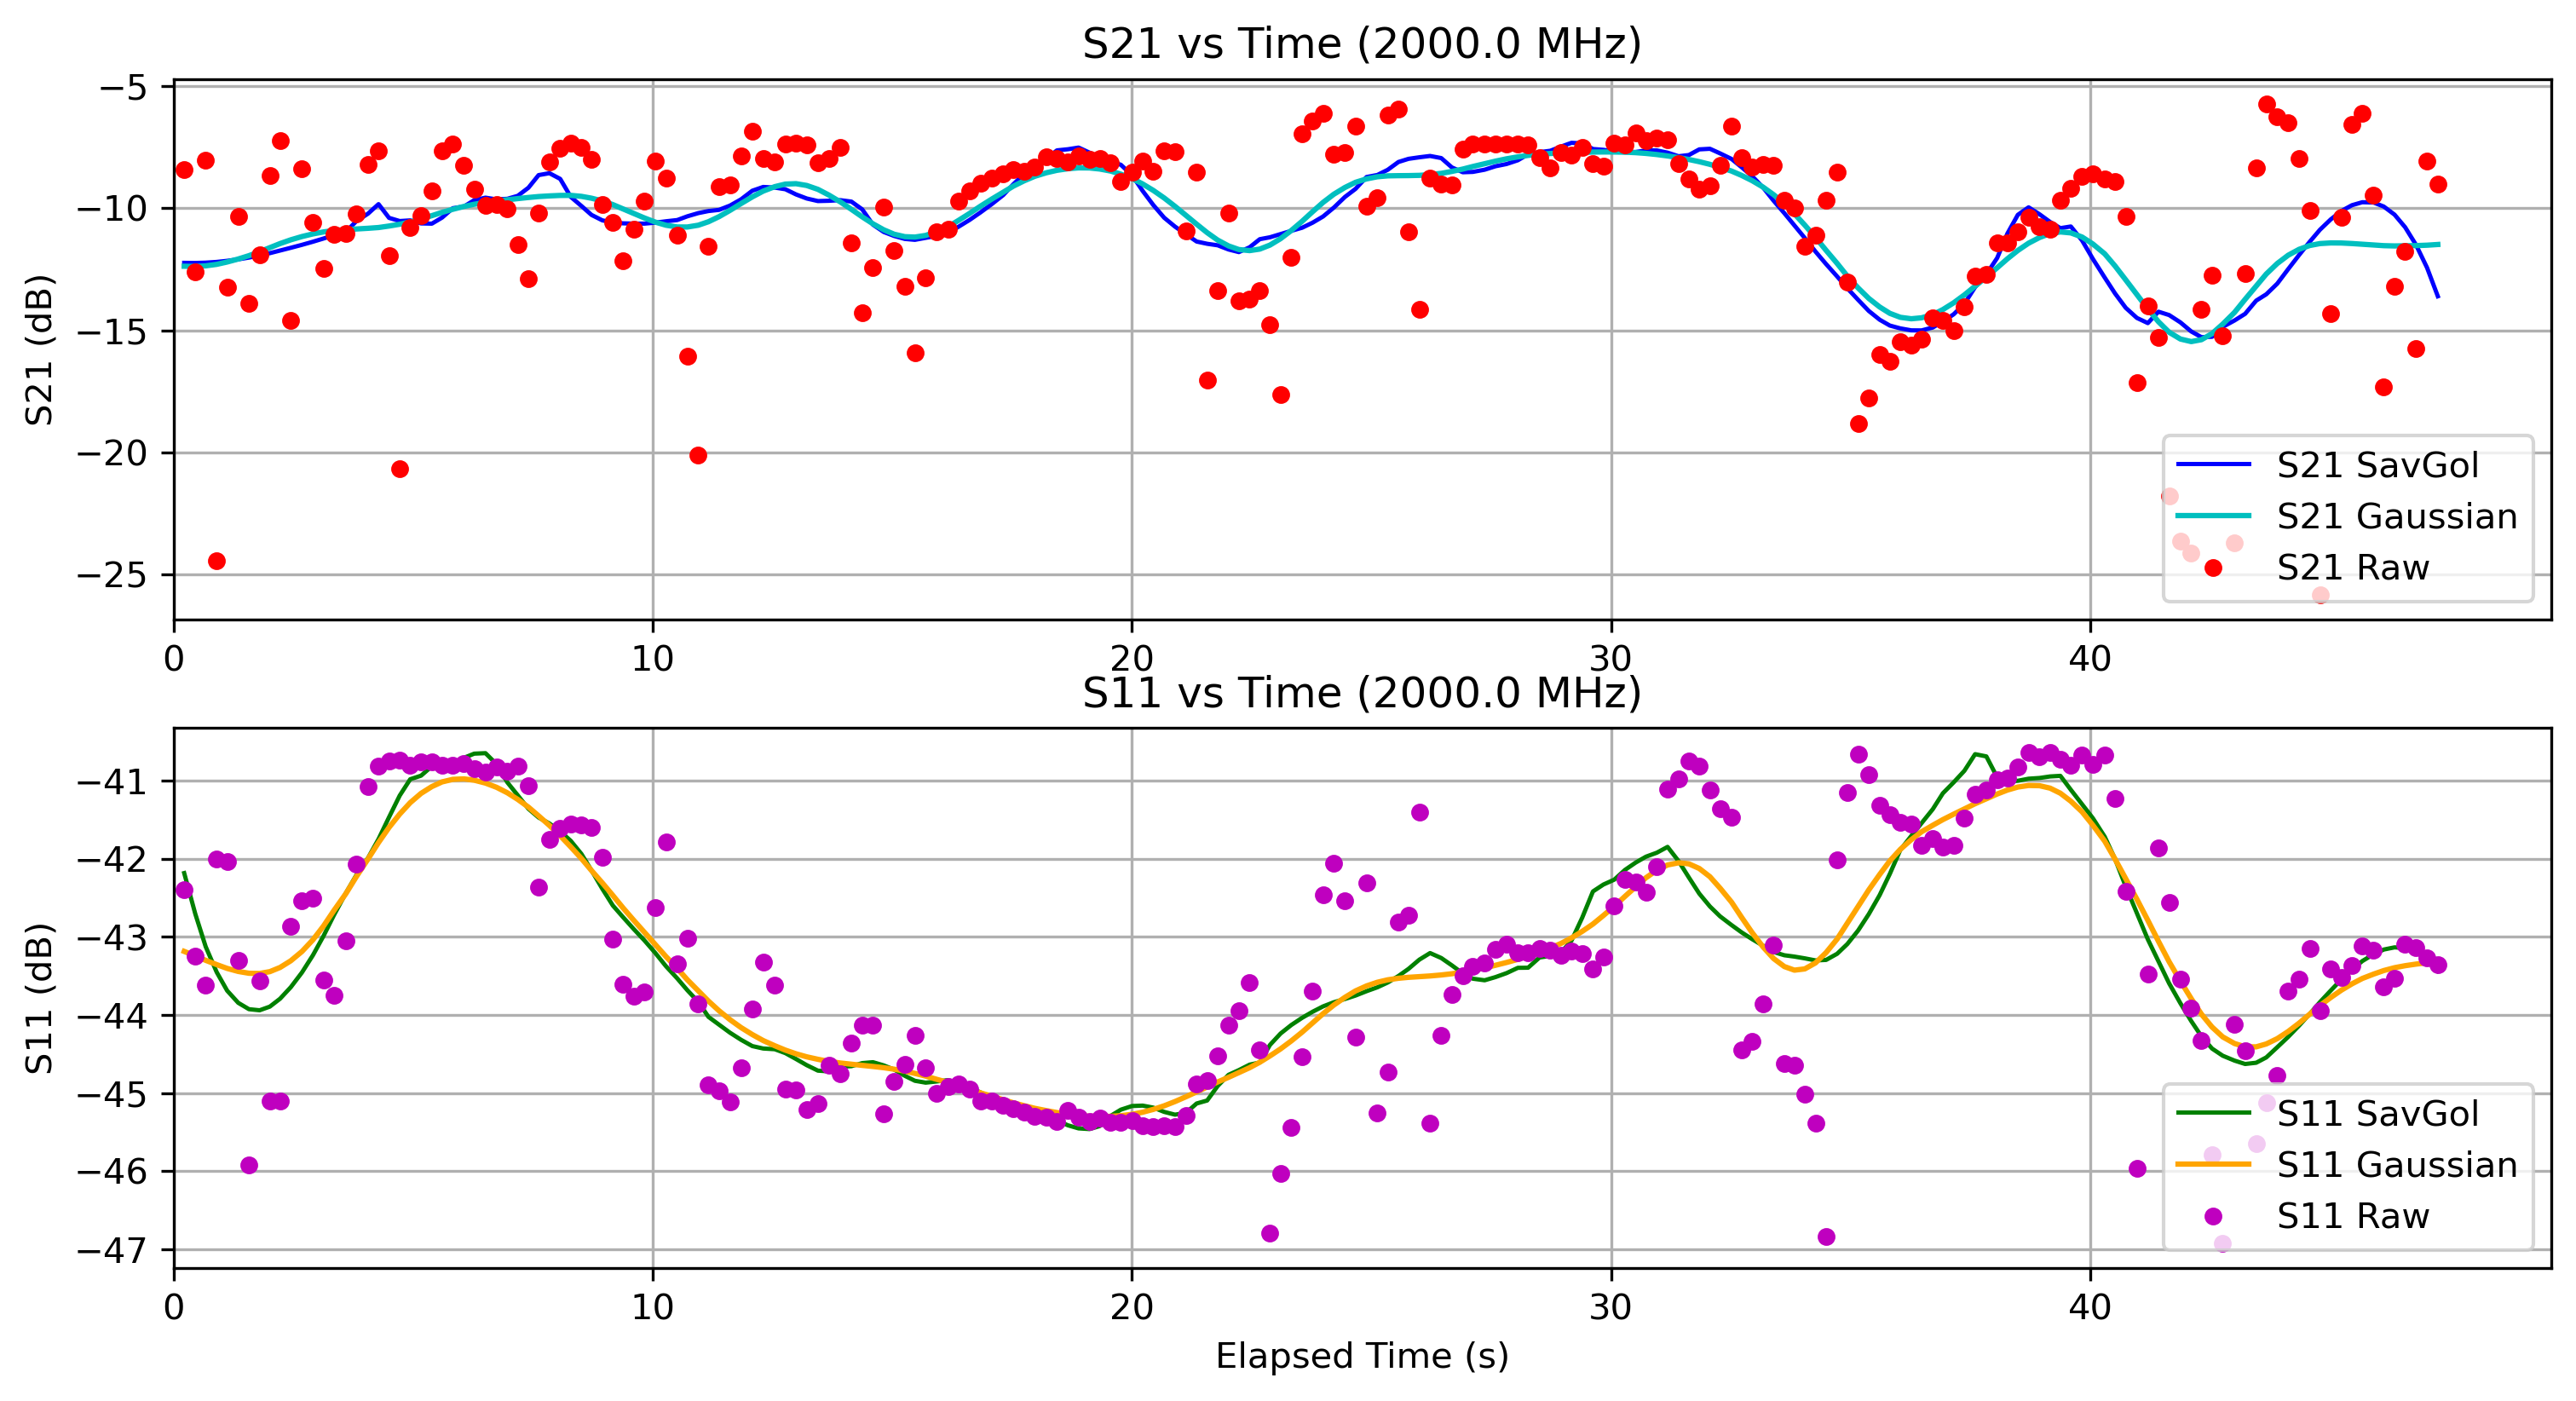

Values plotted in this chart, from the file beside it:
Elapsed Time (s), Frequency (Hz), S11 (dB), S21 (dB), OBJ, Height (m)
0.2215, 2000000000, -42.4, -8.429, NO, 0.0
0.4529, 2000000000, -43.24, -12.59, NO, 0.0
0.6703, 2000000000, -43.62, -8.02, NO, 0.0
0.8992, 2000000000, -42, -24.46, NO, 0.0
1.118, 2000000000, -42.04, -13.24, NO, 0.0
1.349, 2000000000, -43.3, -10.34, NO, 0.0
1.573, 2000000000, -45.92, -13.89, NO, 0.0
1.796, 2000000000, -43.57, -11.9, NO, 0.0
2.009, 2000000000, -45.1, -8.667, NO, 0.0
2.222, 2000000000, -45.1, -7.211, NO, 0.0
2.446, 2000000000, -42.87, -14.61, NO, 0.0
2.678, 2000000000, -42.54, -8.381, NO, 0.0
2.908, 2000000000, -42.5, -10.59, NO, 0.0
3.13, 2000000000, -43.55, -12.46, NO, 0.0
3.349, 2000000000, -43.75, -11.07, NO, 0.0
3.596, 2000000000, -43.05, -11.02, NO, 0.0
3.818, 2000000000, -42.06, -10.21, NO, 0.0
4.057, 2000000000, -41.08, -8.19, NO, 0.0
4.277, 2000000000, -40.81, -7.641, NO, 0.0
4.496, 2000000000, -40.74, -11.95, NO, 0.0
4.719, 2000000000, -40.73, -20.67, NO, 0.0
4.938, 2000000000, -40.8, -10.8, NO, 0.0
5.164, 2000000000, -40.76, -10.31, NO, 0.0
5.39, 2000000000, -40.76, -9.293, NO, 0.0
5.603, 2000000000, -40.8, -7.636, NO, 0.0
5.828, 2000000000, -40.81, -7.357, NO, 0.0
6.059, 2000000000, -40.78, -8.247, NO, 0.0
6.274, 2000000000, -40.85, -9.233, NO, 0.0
6.508, 2000000000, -40.89, -9.872, NO, 0.0
6.741, 2000000000, -40.82, -9.831, NO, 0.0
6.966, 2000000000, -40.88, -10.01, NO, 0.0
7.182, 2000000000, -40.81, -11.49, NO, 0.0
7.406, 2000000000, -41.07, -12.89, NO, 0.0
7.617, 2000000000, -42.36, -10.18, NO, 0.0
7.843, 2000000000, -41.75, -8.108, NO, 0.0
8.068, 2000000000, -41.61, -7.538, NO, 0.0
8.288, 2000000000, -41.56, -7.346, NO, 0.0
8.51, 2000000000, -41.57, -7.489, NO, 0.0
8.722, 2000000000, -41.6, -8.003, NO, 0.0
8.947, 2000000000, -41.98, -9.85, NO, 0.0
9.166, 2000000000, -43.03, -10.57, NO, 0.0
9.378, 2000000000, -43.6, -12.16, NO, 0.0
9.601, 2000000000, -43.76, -10.84, NO, 0.0
9.829, 2000000000, -43.71, -9.696, NO, 0.0
10.05, 2000000000, -42.62, -8.078, NO, 0.0
10.28, 2000000000, -41.78, -8.772, NO, 0.0
10.51, 2000000000, -43.35, -11.12, NO, 0.0
10.72, 2000000000, -43.01, -16.07, NO, 0.0
10.95, 2000000000, -43.85, -20.11, NO, 0.0
11.16, 2000000000, -44.89, -11.55, NO, 0.0
11.38, 2000000000, -44.97, -9.125, NO, 0.0
11.61, 2000000000, -45.11, -9.044, NO, 0.0
11.84, 2000000000, -44.68, -7.867, NO, 0.0
12.08, 2000000000, -43.92, -6.839, NO, 0.0
12.3, 2000000000, -43.32, -7.951, NO, 0.0
12.55, 2000000000, -43.62, -8.086, NO, 0.0
12.77, 2000000000, -44.95, -7.377, NO, 0.0
12.99, 2000000000, -44.96, -7.333, NO, 0.0
13.21, 2000000000, -45.21, -7.388, NO, 0.0
13.45, 2000000000, -45.13, -8.149, NO, 0.0
... 151 more rows
